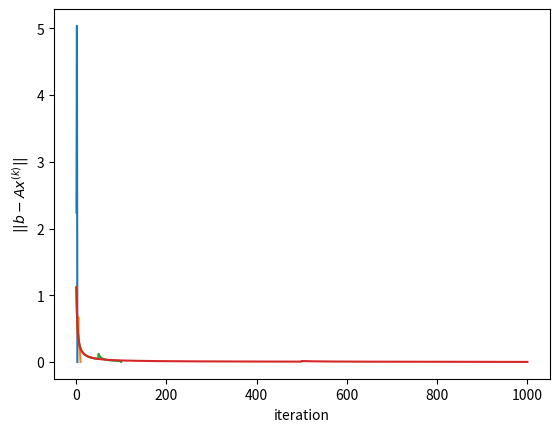

Source code (Python):
# _*_ coding: utf-8 _*_
import numpy as np
import matplotlib.pyplot as plt

def CG(A,b):
    n = len(b)
    x = np.zeros(n)
    r = b-np.dot(A,x)
    p = np.array(r)
    re = [] #グラフ作成用に残差を記録
    maxiter = 1000
    for k in range(maxiter):
        Ap = np.dot(A,p) #Apを予め計算
        alpha = np.dot(r,p)/np.dot(p,Ap)
        x += alpha*p #x,rを更新
        r += -alpha*np.dot(A,p)
        beta = -np.dot(r,Ap)/np.dot(p,Ap)
        p = r+beta*p #pを更新
        re.append(np.linalg.norm(b-np.dot(A,x)))
        if np.linalg.norm(b-np.dot(A,x))<1.0/10000*np.linalg.norm(b):
            return x,re
            break
    else:
        return "no convergence"

def CGgraph(re):
    x = np.arange(1,len(re)+1)
    plt.xlabel('iteration')
    plt.ylabel('$|| b-Ax^{(k)} ||$')
    plt.plot(x,re)
    plt.show()

A = np.array([[2,1,2],[1,3,-1],[2,-1,4]])
b = np.array([1,4,2])
print(CG(A,b)[0])
print(CGgraph(CG(A,b)[1]))

def laplace(n):
    A = np.zeros([n,n])
    A[0,0] = -2
    A[0,1] = 1
    A[n-1,n-2] = 1
    A[n-1,n-1] = -2
    for i in range(1,n-1):
        A[i,i-1] = 1
        A[i,i] = -2
        A[i,i+1] = 1
    return A

A = laplace(10)
b = np.zeros(10)
b[0] = 1
b[10-1] = 2
print(CG(A,b)[0])
print(CGgraph(CG(A,b)[1]))

A = laplace(100)
b = np.zeros(100)
b[0] = 1
b[100-1] = 2
print(CG(A,b)[0])
print(CGgraph(CG(A,b)[1]))

A = laplace(1000)
b = np.zeros(1000)
b[0] = 1
b[1000-1] = 2
print(CG(A,b)[0])
print(CGgraph(CG(A,b)[1]))
